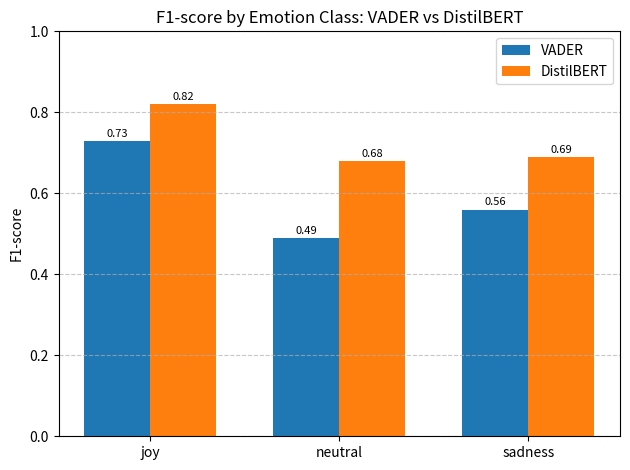

The matplotlib source for this figure:
import matplotlib.pyplot as plt
import numpy as np

# compare vader and fine-tune model by visualizing
classes = ["joy", "neutral", "sadness"]

vader_f1 = [0.73, 0.49, 0.56]
model_f1 = [0.82, 0.68, 0.69]

x = np.arange(len(classes))
width = 0.35  # width of the bars

fig, ax = plt.subplots()
bars1 = ax.bar(x - width/2, vader_f1, width, label='VADER')
bars2 = ax.bar(x + width/2, model_f1, width, label='DistilBERT')

ax.set_ylabel('F1-score')
ax.set_title('F1-score by Emotion Class: VADER vs DistilBERT')
ax.set_xticks(x)
ax.set_xticklabels(classes)
ax.set_ylim(0, 1)
ax.legend()
ax.grid(axis='y', linestyle='--', alpha=0.7)

# Add value labels above bars
for bars in [bars1, bars2]:
    for bar in bars:
        height = bar.get_height()
        ax.annotate(f"{height:.2f}", xy=(bar.get_x() + bar.get_width() / 2, height),
                    xytext=(0, 3), textcoords="offset points", ha='center', fontsize=8)

plt.tight_layout()
plt.show()